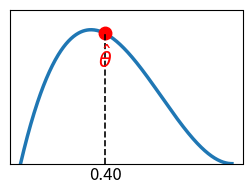
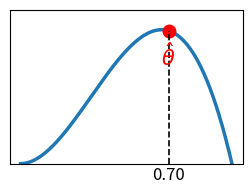
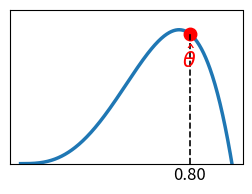
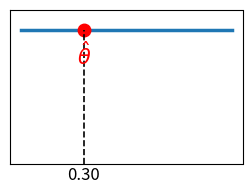

Generate these figures, in order, with matplotlib:
import numpy as np
import matplotlib.pyplot as plt
from scipy.stats import beta


def save_beta_distribution_svg(alpha, beta_param, theta=None):
    x = np.linspace(0, 1, 500)
    y = beta.pdf(x, alpha, beta_param)

    plt.figure(figsize=(3, 2))
    plt.plot(x, y, linewidth=2.5)

    if theta is not None:
        y_theta = beta.pdf(theta, alpha, beta_param)

        plt.plot(theta, y_theta, 'ro', markersize=9)

        plt.vlines(theta, 0, y_theta,
                   linestyles='dashed',
                   colors='black',
                   linewidth=1.2)
        plt.text(theta, y_theta * 0.7, r'$\hat{\theta}$',
                 color='red',
                 fontsize=15,
                 ha='center',
                 va='bottom')
        plt.text(theta, -0.025 * max(y),
                 f'{theta:.2f}',
                 ha='center',
                 va='top',
                 fontsize=12)

    plt.ylim(0, max(y) * 1.15)

    plt.xticks([])
    plt.yticks([])
    plt.xlabel("")
    plt.ylabel("")

    filename = f"alpha_{alpha:.1f}_beta_{beta_param:.1f}_theta_{theta:.1f}.svg"
    plt.savefig(filename, format='svg', bbox_inches='tight', transparent=True)
    plt.close()


save_beta_distribution_svg(alpha=2, beta_param=3, theta=0.4)
save_beta_distribution_svg(alpha=3, beta_param=2, theta=0.7)
save_beta_distribution_svg(alpha=4, beta_param=2, theta=0.8)
save_beta_distribution_svg(alpha=1, beta_param=1, theta=0.3)
